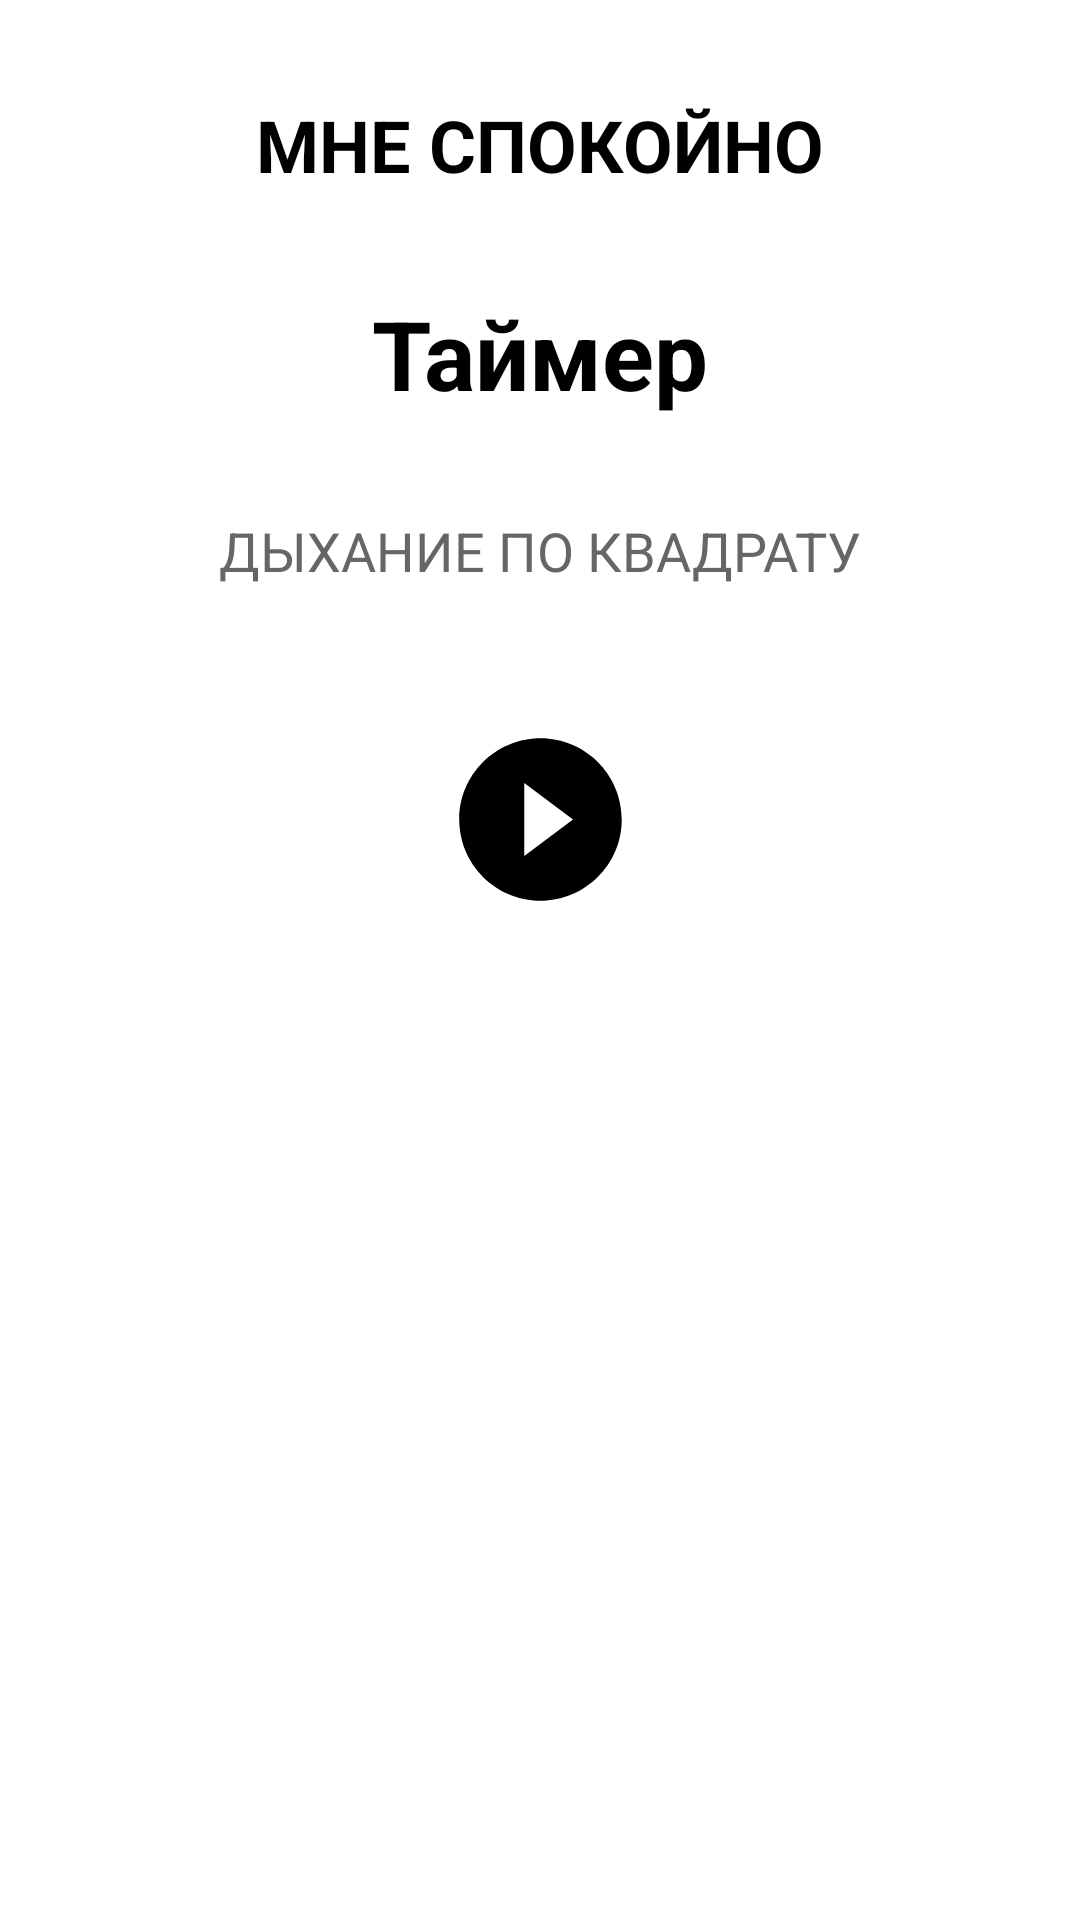

Android layout source for this screen:
<!-- AndroidManifest.xml: application theme Theme.IAmCalmApp -->
<!-- res/layout/fragment_timer.xml -->
<?xml version="1.0" encoding="utf-8"?>
<androidx.constraintlayout.widget.ConstraintLayout xmlns:android="http://schemas.android.com/apk/res/android"
    xmlns:app="http://schemas.android.com/apk/res-auto"
    android:layout_width="match_parent"
    android:layout_height="match_parent"
    xmlns:tools="http://schemas.android.com/tools"
    android:background="#FFFFFF"
    android:padding="16dp"
    tools:context=".fragments.TimerFragment">

    
    <TextView
        android:id="@+id/headerText"
        android:layout_width="wrap_content"
        android:layout_height="wrap_content"
        android:text="МНЕ СПОКОЙНО"
        android:textColor="#000000"
        android:textSize="24sp"
        android:textStyle="bold"
        app:layout_constraintTop_toTopOf="parent"
        app:layout_constraintStart_toStartOf="parent"
        app:layout_constraintEnd_toEndOf="parent"
        android:layout_marginTop="16dp"/>

    
    <TextView
        android:id="@+id/timerTitle"
        android:layout_width="wrap_content"
        android:layout_height="wrap_content"
        android:text="Таймер"
        android:textColor="#000000"
        android:textSize="32sp"
        android:textStyle="bold"
        app:layout_constraintTop_toBottomOf="@id/headerText"
        app:layout_constraintStart_toStartOf="parent"
        app:layout_constraintEnd_toEndOf="parent"
        android:layout_marginTop="32dp"/>


    
    <TextView
        android:id="@+id/breathingTechnique"
        android:layout_width="wrap_content"
        android:layout_height="wrap_content"
        android:text="ДЫХАНИЕ ПО КВАДРАТУ"
        android:textColor="#666666"
        android:textSize="18sp"
        app:layout_constraintTop_toBottomOf="@id/timerTitle"
        app:layout_constraintStart_toStartOf="parent"
        app:layout_constraintEnd_toEndOf="parent"
        android:layout_marginTop="32dp"/>

    <ImageView
        android:layout_marginTop="45dp"
        android:id="@+id/playPause"
        android:layout_width="65dp"
        android:layout_height="65dp"
        android:src="@drawable/paused"
        app:layout_constraintEnd_toEndOf="parent"
        app:layout_constraintStart_toStartOf="parent"
        app:layout_constraintTop_toBottomOf="@+id/breathingTechnique" />

    

</androidx.constraintlayout.widget.ConstraintLayout>
<!-- resources referenced by this layout -->
<resources>
  <!-- drawable paused (drawable) -->
  <vector xmlns:android="http://schemas.android.com/apk/res/android" android:height="65dp" android:tint="#000000" android:viewportHeight="24" android:viewportWidth="24" android:width="65dp">
        
      <path android:fillColor="@android:color/white" android:pathData="M12,2C6.48,2 2,6.48 2,12s4.48,10 10,10 10,-4.48 10,-10S17.52,2 12,2zM10,16.5v-9l6,4.5 -6,4.5z"/>
      
  </vector>
  <style name="Theme.IAmCalmApp" parent="Base.Theme.IAmCalmApp" />
  <style name="Base.Theme.IAmCalmApp" parent="Theme.Material3.DayNight.NoActionBar">
          
          
      </style>
</resources>
